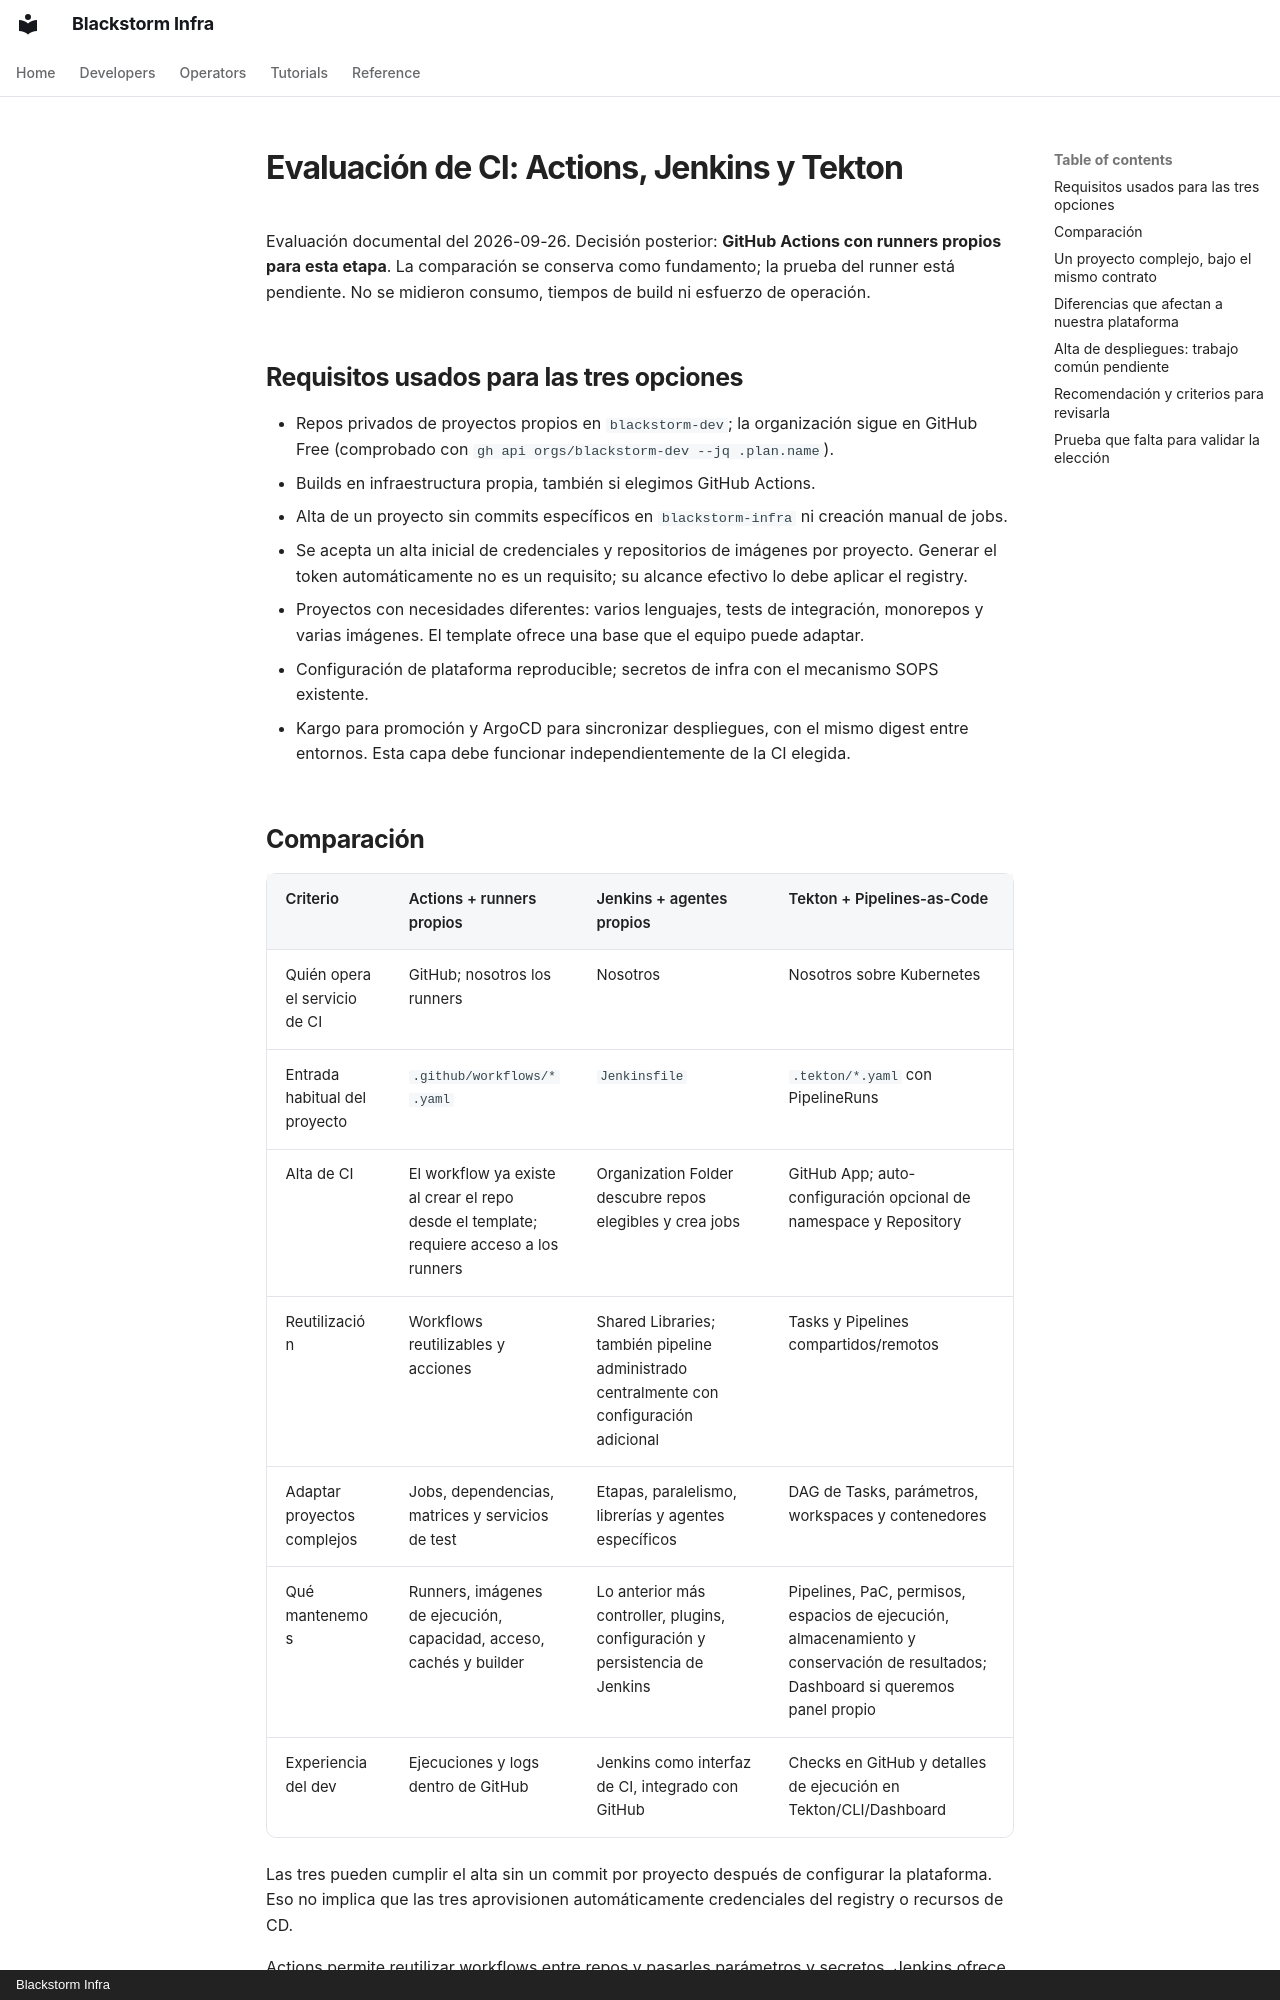

repository: blackstorm-dev/blackstorm-template · page: plans/04-evaluacion-ci/index.html · generator: mkdocs · copyright: Blackstorm Infra

# Evaluación de CI: Actions, Jenkins y Tekton

Evaluación documental del 2026-09-26. Decisión posterior: **GitHub Actions con runners propios para
esta etapa**. La comparación se conserva como fundamento; la prueba del runner está pendiente.
No se midieron consumo, tiempos de build ni esfuerzo de operación.

## Requisitos usados para las tres opciones

- Repos privados de proyectos propios en `blackstorm-dev`; la organización sigue en GitHub Free
  (comprobado con `gh api orgs/blackstorm-dev --jq .plan.name`).
- Builds en infraestructura propia, también si elegimos GitHub Actions.
- Alta de un proyecto sin commits específicos en `blackstorm-infra` ni creación manual de jobs.
- Se acepta un alta inicial de credenciales y repositorios de imágenes por proyecto. Generar el
  token automáticamente no es un requisito; su alcance efectivo lo debe aplicar el registry.
- Proyectos con necesidades diferentes: varios lenguajes, tests de integración, monorepos y varias
  imágenes. El template ofrece una base que el equipo puede adaptar.
- Configuración de plataforma reproducible; secretos de infra con el mecanismo SOPS existente.
- Kargo para promoción y ArgoCD para sincronizar despliegues, con el mismo digest entre entornos.
  Esta capa debe funcionar independientemente de la CI elegida.

## Comparación

| Criterio | Actions + runners propios | Jenkins + agentes propios | Tekton + Pipelines-as-Code |
|---|---|---|---|
| Quién opera el servicio de CI | GitHub; nosotros los runners | Nosotros | Nosotros sobre Kubernetes |
| Entrada habitual del proyecto | `.github/workflows/*.yaml` | `Jenkinsfile` | `.tekton/*.yaml` con PipelineRuns |
| Alta de CI | El workflow ya existe al crear el repo desde el template; requiere acceso a los runners | Organization Folder descubre repos elegibles y crea jobs | GitHub App; auto-configuración opcional de namespace y Repository |
| Reutilización | Workflows reutilizables y acciones | Shared Libraries; también pipeline administrado centralmente con configuración adicional | Tasks y Pipelines compartidos/remotos |
| Adaptar proyectos complejos | Jobs, dependencias, matrices y servicios de test | Etapas, paralelismo, librerías y agentes específicos | DAG de Tasks, parámetros, workspaces y contenedores |
| Qué mantenemos | Runners, imágenes de ejecución, capacidad, acceso, cachés y builder | Lo anterior más controller, plugins, configuración y persistencia de Jenkins | Pipelines, PaC, permisos, espacios de ejecución, almacenamiento y conservación de resultados; Dashboard si queremos panel propio |
| Experiencia del dev | Ejecuciones y logs dentro de GitHub | Jenkins como interfaz de CI, integrado con GitHub | Checks en GitHub y detalles de ejecución en Tekton/CLI/Dashboard |

Las tres pueden cumplir el alta sin un commit por proyecto después de configurar la plataforma.
Eso no implica que las tres aprovisionen automáticamente credenciales del registry o recursos de CD.

Actions permite reutilizar workflows entre repos y pasarles parámetros y secretos. Jenkins ofrece
descubrimiento mediante Organization Folder y agentes temporales en pods. PaC también permite
pipelines remotos y puede crear namespace y Repository para nuevos repos de GitHub; esa opción
no configura Docker Hub, Kargo o los namespaces de despliegue.
[Actions](https://docs.github.com/en/actions/how-tos/reuse-automations/reuse-workflows),
[Jenkins: descubrimiento](https://www.jenkins.io/doc/book/pipeline/pipeline-as-code/),
[Jenkins: agentes](https://plugins.jenkins.io/kubernetes/),
[PaC: auto-configuración](https://pipelinesascode.com/docs/api/configmap/),
[PaC: pipelines remotos](https://pipelinesascode.com/docs/guides/pipeline-resolution/remote-pipelines/).
